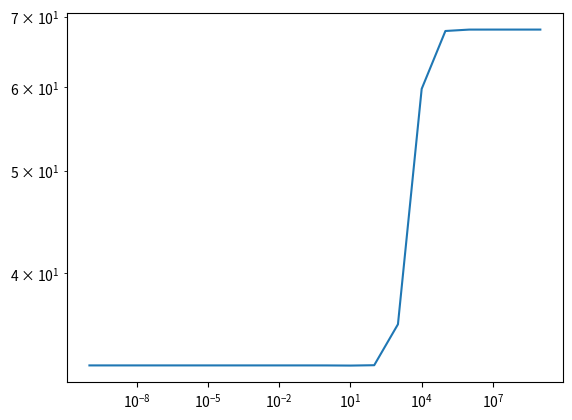
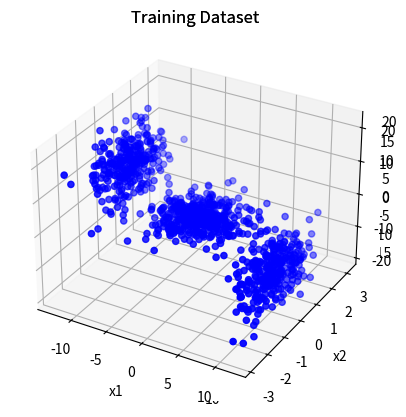

Write the Python code that produced these figures, in order.
import numpy as np
import pandas as pd
import random
import matplotlib.pyplot as plt
from scipy.stats import multivariate_normal
# [redacted]
# https://medium.com/@luckecianomelo/the-ultimate-guide-for-linear-regression-theory-918fe1acb380
from mpl_toolkits.mplot3d import Axes3D

random.seed(20)
N = 100
x_dim = 2
sigma = 2


def train_MLE(train_x, train_y):
    w = None
    bias = np.ones((train_x.shape[0], 1))
    X = np.concatenate((train_x, bias), axis=1)
    w = np.linalg.inv(X.T.dot(X)).dot(X.T).dot(train_y)
    return w


def predict_MLE(w, test_x):
    bias = np.ones((test_x.shape[0], 1))
    X = np.concatenate((test_x, bias), axis=1)
    return X.dot(w)


def train_MAP(train_x, train_y, lambd):
    w = None
    bias = np.ones((train_x.shape[0], 1))
    X = np.concatenate((train_x, bias), axis=1)
    w = np.linalg.inv(X.T.dot(X) + lambd * np.eye(X.shape[1])).dot(X.T).dot(train_y)
    return w


def predict_MAP(w, test_x):
    bias = np.ones((test_x.shape[0], 1))
    X = np.concatenate((test_x, bias), axis=1)
    return X.dot(w)


def hw2q2():
    Ntrain = 100
    data = generateData(Ntrain)
    plot3(data[0, :], data[1, :], data[2, :])
    xTrain = data[0:2, :]
    yTrain = data[2, :]

    Ntrain = 1000
    data = generateData(Ntrain)
    plot3(data[0, :], data[1, :], data[2, :])
    xValidate = data[0:2, :]
    yValidate = data[2, :]

    return xTrain, yTrain, xValidate, yValidate


def generateData(N):
    gmmParameters = {}
    gmmParameters['priors'] = [.3, .4, .3]  # priors should be a row vector
    gmmParameters['meanVectors'] = np.array([[-10, 0, 10], [0, 0, 0], [10, 0, -10]])
    gmmParameters['covMatrices'] = np.zeros((3, 3, 3))
    gmmParameters['covMatrices'][:, :, 0] = np.array([[1, 0, -3], [0, 1, 0], [-3, 0, 15]])
    gmmParameters['covMatrices'][:, :, 1] = np.array([[8, 0, 0], [0, .5, 0], [0, 0, .5]])
    gmmParameters['covMatrices'][:, :, 2] = np.array([[1, 0, -3], [0, 1, 0], [-3, 0, 15]])
    x, labels = generateDataFromGMM(N, gmmParameters)
    return x


def generateDataFromGMM(N, gmmParameters):
    #    Generates N vector samples from the specified mixture of Gaussians
    #    Returns samples and their component labels
    #    Data dimensionality is determined by the size of mu/Sigma parameters
    priors = gmmParameters['priors']  # priors should be a row vector
    meanVectors = gmmParameters['meanVectors']
    covMatrices = gmmParameters['covMatrices']
    n = meanVectors.shape[0]  # Data dimensionality
    C = len(priors)  # Number of components
    x = np.zeros((n, N))
    labels = np.zeros((1, N))
    # Decide randomly which samples will come from each component
    u = np.random.random((1, N))
    thresholds = np.zeros((1, C + 1))
    thresholds[:, 0:C] = np.cumsum(priors)
    thresholds[:, C] = 1
    for l in range(C):
        indl = np.where(u <= float(thresholds[:, l]))
        Nl = len(indl[1])
        labels[indl] = (l + 1) * 1
        u[indl] = 1.1
        x[:, indl[1]] = np.transpose(np.random.multivariate_normal(meanVectors[:, l], covMatrices[:, :, l], Nl))

    return x, labels


def plot3(a, b, c, mark="o", col="b"):
    fig = plt.figure(1)
    ax = fig.add_subplot(projection='3d')
    ax.scatter(a, b, c, marker=mark, color=col)
    ax.set_xlabel("x1")
    ax.set_ylabel("x2")
    ax.set_zlabel("y")
    ax.set_title('Training Dataset')


if __name__ == '__main__':
    x_train, y_train, x_validate, y_validate = hw2q2()

    wML = train_MLE(x_train.T, y_train.T)
    resultsML = predict_MLE(wML, x_validate.T)

    wMAP = train_MAP(x_train.T, y_train.T, 100)
    resultsMAP = predict_MLE(wMAP, x_validate.T)
    mseMAP_list = []
    lower_gamma_10 = -10
    upper_gamma_10 = 10
    index_list = []
    for i in range(lower_gamma_10, upper_gamma_10, 1):
        i = pow(10,i)
        index_list.append(i)
        wMAPl = train_MAP(x_train.T, y_train.T, i)
        resultsMAPl = predict_MLE(wMAPl, x_validate.T)
        mseMAPl = np.mean(np.fabs(y_validate ** 2 - resultsMAPl ** 2))
        mseMAP_list.append(mseMAPl)

    mseML = np.mean(np.fabs(y_validate ** 2 - resultsML ** 2))
    mseMAP = np.mean(np.fabs(y_validate ** 2 - resultsMAP ** 2))

    fig0 = plt.figure(0)
    plt.plot(index_list, mseMAP_list)
    plt.show()
    plt.yscale(value='log')
    plt.xscale(value='log')
    print(f'{mseML=}')
    print(f'{mseMAP=}')
